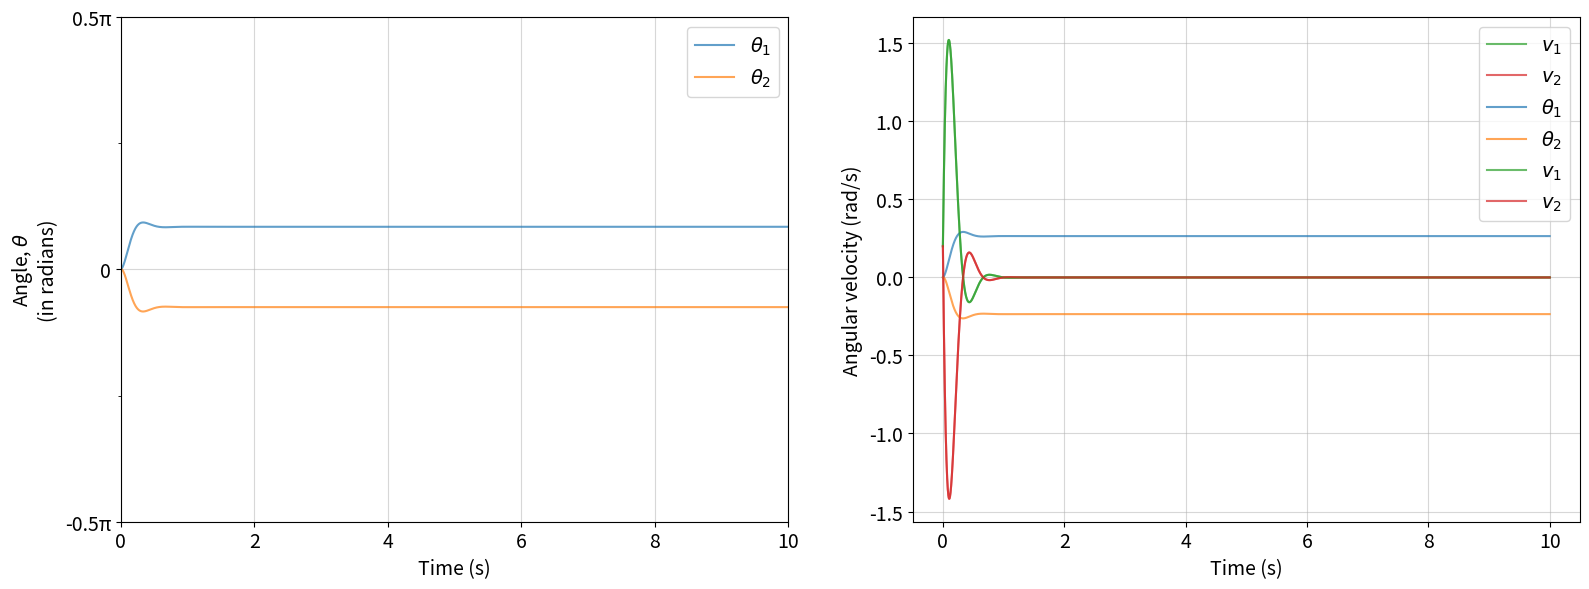

Write the Python code that produced this figure.
# Script for model 2 of the falling cat - Peano's model

### Importing libraries
import numpy as np
import matplotlib.pyplot as plt
from scipy.integrate import solve_ivp
from matplotlib.ticker import MultipleLocator, FuncFormatter

### Default color cycle of matplotlib
colors = plt.rcParams['axes.prop_cycle'].by_key()['color']
fontsize=14
fontsize_title=18
fontsize_axes=14
fontsize_tick=fontsize
fontsizeSmall=14
fontsizeTiny=12

### Parameters
g = 9.81 # acceleration due to gravity (in m/s^2)
R = 0.1 # radius of cat (in meters)
m = 3 # mass of cat (in kg)

k = 1 # some sort of spring constant between the cylinders

gamma = 2 # assume gamma_1 = gamma_2 = gamma = 2 -> damping coefficient??

gamma_1 = 0.2
gamma_2 = 0.2

tau_1 = 0.5 # internal torque of cylinder 1 (from cat!)
tau_2 = -0.5 # internal torque of cylinder 2 (from cat!)

I_1 = 1/2*m*R**2 # moment of inertia of cylinder 1
I_2 = 1/2*m*R**2 # moment of inertia of cylinder 2

# Define equations
# d(theta_1)/dt = v_1
# d(v_1)/dt = 1/I_1 * (tau_1 - gamma_1*v_1 - k*(theta_1 - theta_2))
# d(theta_2)/dt = v_2
# d(v_2)/dt = 1/I_2 * (tau_2 - gamma_2*v_2 - k*(theta_2 - theta_1))

def f(t, y):
    theta_1 = y[0]
    v_1 = y[1]
    theta_2 = y[2]
    v_2 = y[3]

    dtheta_1_dt = v_1
    dv_1_dt = 1/I_1 * (tau_1 - gamma_1*v_1 - k*(theta_1 - theta_2))
    dtheta_2_dt = v_2
    dv_2_dt = 1/I_2 * (tau_2 - gamma_2*v_2 - k*(theta_2 - theta_1))
    
    return np.array([dtheta_1_dt, dv_1_dt, dtheta_2_dt, dv_2_dt])

def Runge_Kutta_4(times, f, y0):
    no_of_times = times.size
    no_of_eqns = y0.size

    Y = np.zeros((no_of_times, no_of_eqns))

    Y[0,:] = y0 # the first values in the zero index of Y is set to array y0
    
    # loop over time points and update Y using RK4
    for i in range(no_of_times-1):
        dt = times[i+1] - times[i] # find the size of the time step dt
        
        # calculate the four stage variables
        delta1 = f(times[i],Y[i,:])* dt
        delta2 = f(times[i] + 0.5 * dt, Y[i,:] + 0.5 * delta1)* dt
        delta3 = f(times[i] + 0.5 * dt, Y[i,:] + 0.5 * delta2) * dt
        delta4 = f( times[i] + dt,Y[i,:] + delta3) * dt

        # update Y using RK4 method
        Y[i+1,:] = Y[i,:] + (delta1 + 2.0 * delta2 + 2.0 * delta3 + delta4)/6.
    
    return Y

### Initial conditions
theta_1_0 = 0 # initial angle (in radians)
v_1_0 = 0.2 # initial angular velocity (in radians/s)
theta_2_0 = 0 # initial angle (in radians)
v_2_0 = 0.2 # initial angular velocity (in radians/s)

# y0_list = [theta_1_0, v_1_0, theta_2_0, v_2_0]
# y0_array = np.array([theta_1_0, v_1_0, theta_2_0, v_2_0])

t0 = 0.0
tf = 10.0
h = 0.001
N = (tf - t0) / h

t_array = np.linspace(t0, tf, int(N))  # time array

### Solve using RK45 method
# print(f"Solving DE with [theta, theta_dot] = [{theta_0} rad, {theta_dot_0} rad/s], [t0, tf] = [{t0}, {tf}], step size = {h}, no of steps = {N} ")
# solution = solve_ivp(fun=f, t_span=[t0, tf], y0=[theta_1_0, v_1_0, theta_2_0, v_2_0], method='RK45', t_eval=t_array)

### Get theta and v from the solution - using scipy.solve_ivp
# theta_1 = solution.y[0]
# v_1 = solution.y[1]
# theta_2 = solution.y[2]
# v_2 = solution.y[3]

### Get theta and v - using the RK4 function (Davide likes to see where it comes from?)
Y = Runge_Kutta_4(t_array, f, np.array([theta_1_0, v_1_0, theta_2_0, v_2_0]))
print(Y.shape)
theta_1 = Y[:,0]
v_1 = Y[:,1]
theta_2 = Y[:,2]
v_2 = Y[:,3]

### Should now calculate z_1 and z_2 and then get the average (ie. the z_CoM)

### plot results
fig, axs = plt.subplots(1, 2, figsize=(16, 6))

### theta vs time
axs[0].plot(t_array, theta_1, label=r'$\theta_1$', alpha=0.7, color=colors[0])
axs[0].plot(t_array, theta_2, label=r'$\theta_2$', alpha=0.7, color=colors[1])
axs[0].set_xlabel('Time (s)', fontsize=fontsize_axes)
axs[0].set_xlim([0, 10])
axs[0].set_ylabel('Angle, $\\theta$\n(in radians)', fontsize=fontsize_axes)
axs[0].set_ylim([-np.pi/2, np.pi/2])
axs[0].legend(fontsize=fontsizeSmall)
axs[0].grid(True, alpha=0.5)
axs[0].tick_params(axis='both', labelsize=fontsize_tick)

### y-axis of theta plot as multiples of π
def pi_formatter(x, pos):
    return f"{x/np.pi:.0g}π" if x != 0 else "0"

axs[0].yaxis.set_major_locator(MultipleLocator(base=np.pi/2))
axs[0].yaxis.set_minor_locator(MultipleLocator(base=np.pi/4))
axs[0].yaxis.set_major_formatter(FuncFormatter(pi_formatter))

### angular velocity vs time
axs[1].plot(t_array, v_1, label=r'$v_1$', alpha=0.7, color=colors[2])
axs[1].plot(t_array, v_2, label=r'$v_2$', alpha=0.7, color=colors[3])
axs[1].set_xlabel('Time (s)', fontsize=fontsize_axes)
axs[1].set_ylabel('Angular Velocity, $\omega$\n(in radians/second)', fontsize=fontsize_axes)
axs[1].legend(fontsize=fontsizeSmall)
axs[1].grid(True, alpha=0.5)
axs[1].tick_params(axis='both', labelsize=fontsize_tick)

plt.tight_layout()
# plt.savefig('../../Figures/'+'Side_by_side_angles_and_velocities.png', dpi=300, bbox_inches='tight')
plt.show()


### alternative way to plot
plt.plot(t_array, theta_1, label=r'$\theta_1$', alpha=0.7)
plt.plot(t_array, theta_2, label=r'$\theta_2$', alpha=0.7)
plt.xlabel('Time (s)', fontsize=fontsize)
plt.ylabel('Angle (rad)', fontsize=fontsize)
plt.legend(fontsize=fontsize)
plt.grid(True, alpha=0.5)
plt.tick_params(axis='both', labelsize=fontsize_tick)
plt.show()

plt.plot(t_array, v_1, label=r'$v_1$', alpha=0.7)
plt.plot(t_array, v_2, label=r'$v_2$', alpha=0.7)
plt.xlabel('Time (s)', fontsize=fontsize)
plt.ylabel('Angular velocity (rad/s)', fontsize=fontsize)
plt.legend(fontsize=fontsize)
plt.grid(True, alpha=0.5)
plt.tick_params(axis='both', labelsize=fontsize_tick)
plt.show()